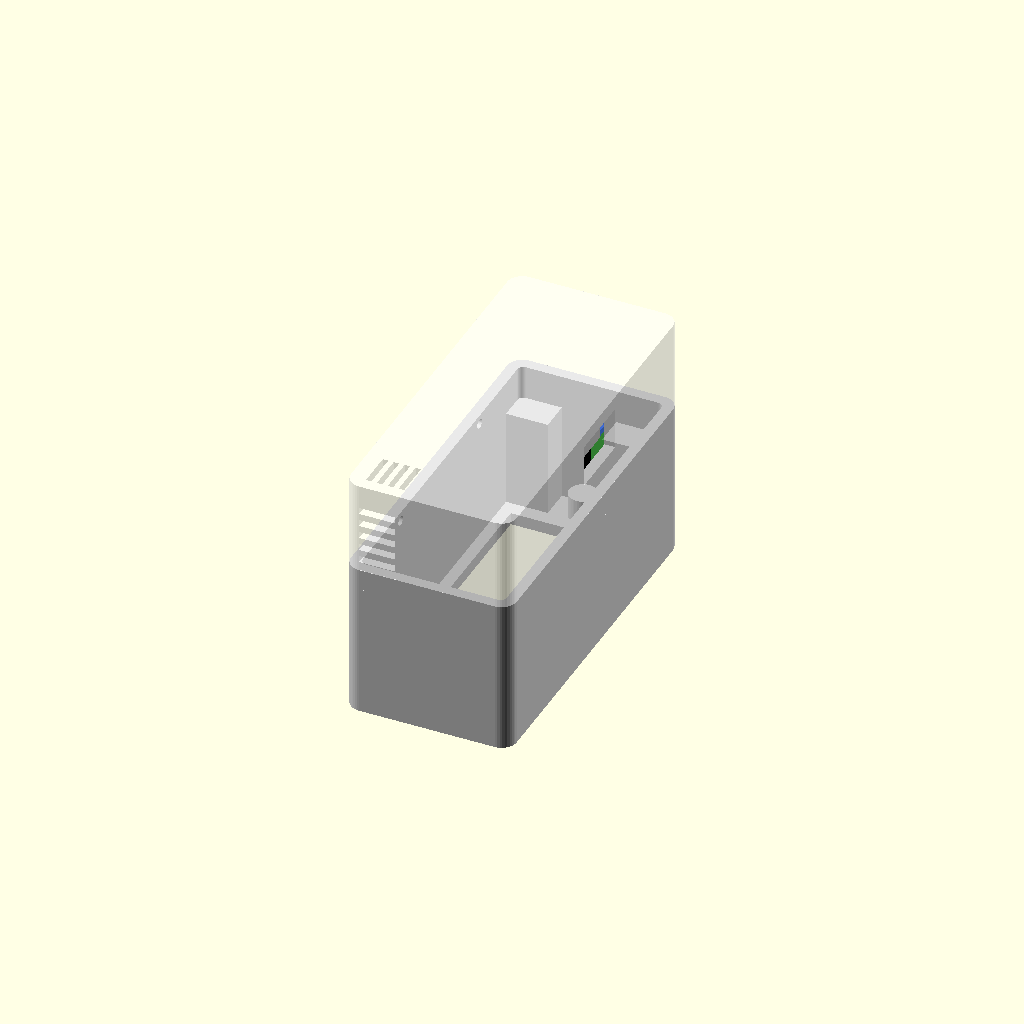
Cell 1: the model at its default parameters.
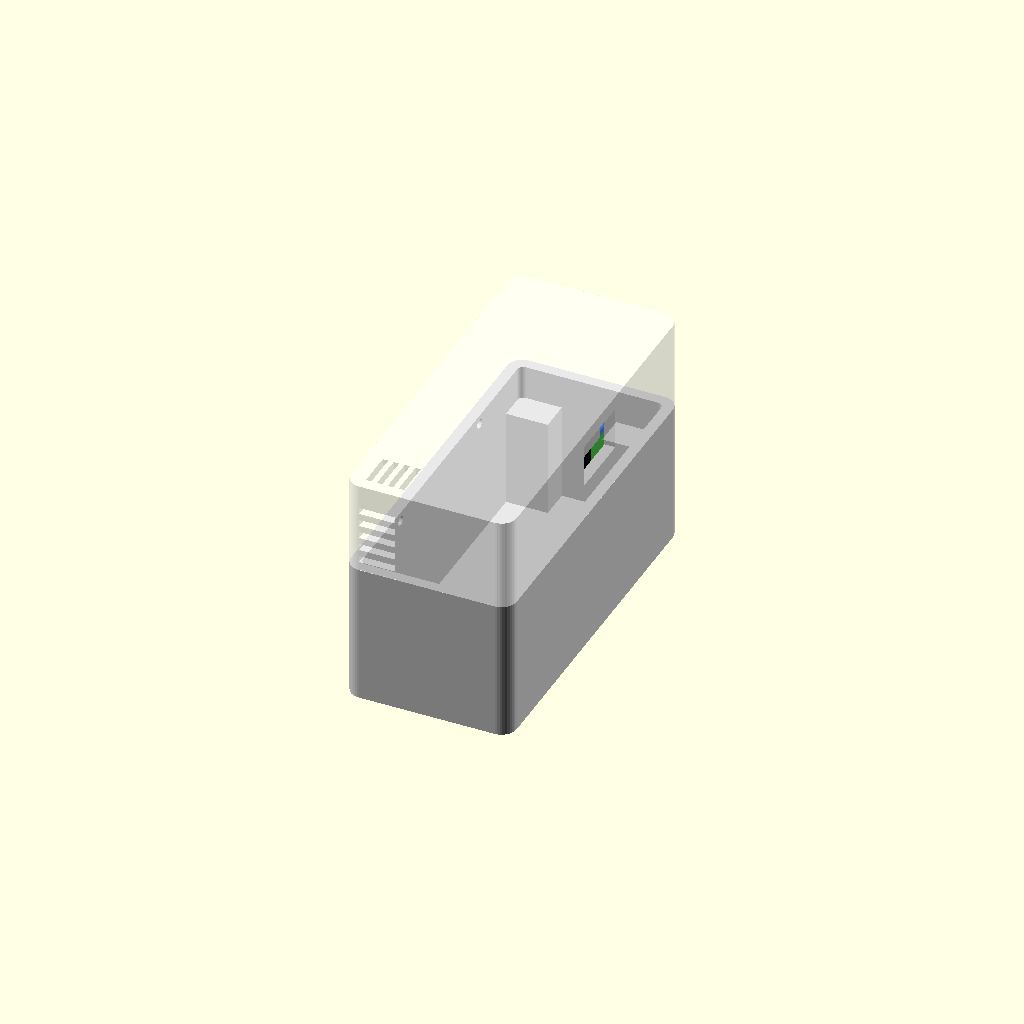
Cell 2: the same model with battery_door = false.
All cells are drawn from one camera (rotation 55°, 0°, 25°, orthographic, colour scheme Cornfield), so only the parameter changes between them.
Source of the model, enclosure/enclosure.scad:
// Smart Sensor Battery Pack - two-part enclosure
// Board: 23 x 56 mm, 1.6 mm, Keystone 1096 18350 holder on the back,
// XIAO ESP32-C6 on SMD sockets on the front, SHTC3 on the bottom-left tip.
//
// Coordinates: origin = board bottom-left corner seen from the top
// (KiCad x - 124, 111.5 - KiCad y). +Y points toward the J3 sensor socket,
// +X points toward the XIAO's USB-C port. Z = 0 is the board's bottom face.
//
// Render one part at a time:  part = "base" | "lid" | "both" | "assembly"

part = "assembly";

/* ---------- measure these on your real parts ---------- */
pcb_t        = 1.6;    // PCB thickness
batt_h       = 15.11;  // Keystone 1096 max height (datasheet)
socket_h     = 8.5;    // SMD female socket body height
spacer_h     = 2.5;    // plastic spacer on the XIAO's male headers
xiao_t       = 1.0;    // XIAO PCB thickness
usb_h        = 3.2;    // USB-C receptacle height on top of XIAO
/* ------------------------------------------------------ */

soil_exit    = true;   // cable exit through the J3 end wall (case stands J3-end down)
battery_door = true;   // screw-on door in the base floor to swap the 18350
open_j3      = false;  // slot in the lid top over J3 (for a module that sticks up)
open_j5      = false;  // slot over J5 (middle 5-pin header)
keyholes     = false;  // keyholes in the back (cannot be combined with the door)

wall   = 1.8;
clr    = 0.4;          // board-to-wall clearance
floor_t= (keyholes || battery_door) ? 4.0 : 1.6;

// battery door (x/y in board coordinates, z from the base's bottom face)
door_t   = 2.0;                       // door thickness = recess depth
door_open= [1.5, 7.0, 21.5, 49.0];    // through-hole the cell passes through
door_rec = [0.0, 4.5, 23.0, 55.5];    // recess the door sits in
door_gap = 0.15;
door_screw = [11.5, 53.2];            // M2 x 8 countersunk / self-tapping
tongue   = [7.0, 1.5, 16.0, 4.5];     // tab that hooks under the far end

// soil cable exit (J3 pins 1..5 span x 4.26..14.42)
soil_cx = 9.34;
soil_w  = 5.0;
soil_h  = 4.5;   // hole height above the base rim; size for your cable
gap_under_batt = 1.0;
lid_top_t = 1.6;
split_above_pcb = 4.0; // base walls end this far above the PCB top (lip stops 1 mm above the board)
lip_h  = 3.0;          // lid alignment lip depth
lip_t  = 1.2;
lip_clr= 0.15;
$fn = 40;

bw = 23; bl = 56;                       // board
iw = bw + 2*clr; il = bl + 2*clr;       // cavity
ow = iw + 2*wall; ol = il + 2*wall;     // outside

pcb_z0 = 0;                              // board bottom (local)
pcb_top= pcb_t;
base_z0= -(batt_h + gap_under_batt) - floor_t;   // outside bottom of base
split_z= pcb_top + split_above_pcb;
xiao_bot = pcb_top + socket_h + spacer_h;
xiao_top = xiao_bot + xiao_t + usb_h;
lid_inner_top = xiao_top + 2.5;
lid_z1 = lid_inner_top + lid_top_t;

// XIAO / USB-C
xiao_cy = 29.77;
usb_cz  = xiao_bot + xiao_t + usb_h/2;
usb_w = 11.0; usb_hh = 7.0;              // fits most USB-C plug overmolds

// cavity origin offset (cavity starts at -clr)
module rrect(x,y,h,r=1.5){
  translate([r,r,0]) linear_extrude(h) offset(r) square([x-2*r,y-2*r]);
}
module outer_shell(z0,z1){ translate([-clr-wall,-clr-wall,z0]) rrect(ow,ol,z1-z0,2.5); }
module cavity(z0,z1){ translate([-clr,-clr,z0]) rrect(iw,il,z1-z0,1); }

// ---------- BASE ----------
// PCB rests on corner pads that miss the battery-holder body and its
// solder tabs (tabs: x 7.6..14.4 at both ends).
pad_h = batt_h + gap_under_batt;  // from cavity floor up to PCB bottom
pads = [ [-clr,     -clr, 4.5+clr, 4.6+clr],   // bottom-left (stops before slot at x=4)
         [15.5,     -clr, bw-15.5+clr, 4.6+clr],
         [-clr,  51.4,    6.5+clr, bl-51.4+clr],
         [15.5,  51.4,    bw-15.5+clr, bl-51.4+clr] ];

module keyhole_cut(y){
  // back face slot: 4 mm shank, 8 mm head entry, head channel above
  translate([bw/2, y, base_z0-0.01]) {
    cylinder(d=8.2, h=1.6+0.02);
    translate([-2,0,0]) cube([4,8,1.6+0.02]);
    translate([0,0,1.6]) hull(){ cylinder(d=8.2,h=2.4-0.6); translate([0,8,0]) cylinder(d=8.2,h=2.4-0.6); }
  }
}

module rect_xy(r, z0, h){ translate([r[0], r[1], z0]) cube([r[2]-r[0], r[3]-r[1], h]); }

module door_cuts(){
  rect_xy(door_open, base_z0-1, floor_t+2);                       // cell passes through
  rect_xy(door_rec,  base_z0-1, door_t+1);                        // flush recess
  rect_xy([tongue[0]-0.3, tongue[1]-0.3, tongue[2]+0.3, door_rec[1]+0.1],
          base_z0+0.6, 1.2);                                      // undercut for the tab
  translate([door_screw[0], door_screw[1], base_z0+door_t-0.1])
    cylinder(d=1.6, h=floor_t-door_t+4-0.5);                      // M2 pilot, blind
}

module door(){
  difference(){
    union(){
      // 0.5 mm extra play at the tab end so the door can tilt in tab-first
      translate([door_rec[0]+door_gap, door_rec[1]+0.5, 0])
        cube([door_rec[2]-door_rec[0]-2*door_gap, door_rec[3]-door_rec[1]-0.5-door_gap, door_t]);
      translate([tongue[0], tongue[1], 0.7]) cube([tongue[2]-tongue[0], door_rec[1]-tongue[1]+1, 1.0]);
    }
    translate([door_screw[0], door_screw[1], -0.01]) {
      cylinder(d=2.4, h=door_t+0.02);
      cylinder(d1=4.4, d2=2.4, h=1.0);                            // countersink (outside face)
    }
    // finger grip lines near the screw end
    for (i=[0:2]) translate([3, door_rec[3]-8-i*1.6, -0.01]) cube([4, 0.6, 0.5]);
  }
}

module base(){
  difference(){
    outer_shell(base_z0, split_z);
    cavity(base_z0+floor_t, split_z+1);
    if (keyholes && !battery_door){ keyhole_cut(12); keyhole_cut(36); }
    if (battery_door) door_cuts();
    // snap grooves for lid bumps (long sides)
    for (x=[-clr-0.01, bw+clr+0.01]) for (y=[14,42])
      translate([x, y, split_z-lip_h+1.5]) rotate([0,90,0]) cylinder(d=1.6, h=1.2, center=true);
  }
  // PCB support pads
  for (p=pads) translate([p[0], p[1], base_z0+floor_t]) cube([p[2], p[3], pad_h]);
  // screw boss for the door (stays clear of the holder body, which ends at y=50.6)
  if (battery_door) difference(){
    translate([door_screw[0], door_screw[1], base_z0+floor_t-0.01]) cylinder(d=4.6, h=4);
    translate([door_screw[0], door_screw[1], base_z0]) cylinder(d=1.6, h=floor_t+4-0.5);
  }
}

// ---------- LID ----------
module lid(){
  difference(){
    union(){
      outer_shell(split_z, lid_z1);
      // alignment lip that drops into the base
      translate([0,0,split_z-lip_h]) difference(){
        translate([-clr+lip_clr,-clr+lip_clr,0]) rrect(iw-2*lip_clr, il-2*lip_clr, lip_h, 1);
        translate([-clr+lip_clr+lip_t,-clr+lip_clr+lip_t,-0.1]) rrect(iw-2*lip_clr-2*lip_t, il-2*lip_clr-2*lip_t, lip_h+0.2, 0.5);
      }
    }
    cavity(split_z-0.01, lid_inner_top);   // lip below split_z keeps its own hollow
    // USB-C port (+X wall)
    translate([bw-1, xiao_cy-usb_w/2, usb_cz-usb_hh/2]) cube([wall+clr+3, usb_w, usb_hh]);
    // lip relief around the USB end
    translate([bw-2, xiao_cy-usb_w/2-1, split_z-lip_h-1]) cube([5, usb_w+2, lip_h+1.01]);
    // soil cable exit: notch in the J3 end wall + lip, closed underneath by the base rim
    if (soil_exit)
      translate([soil_cx-soil_w/2, bl-1, split_z-lip_h-1]) cube([soil_w, clr+wall+3, lip_h+1+soil_h]);
    // J3 sensor slot (top)
    if (open_j3) translate([2.5, 50.0, lid_inner_top-1]) cube([14, 6.4, lid_top_t+2]);
    if (open_j5) translate([5.0, 12.0, lid_inner_top-1]) cube([15, 7, lid_top_t+2]);
    // SHTC3 vents: top + left wall + bottom wall, all in the sealed-off tip
    for (x=[0.5:1.8:5.9]) translate([x, -0.2, lid_inner_top-1]) cube([0.9, 6.0, lid_top_t+2]);
    for (z=[split_z+1.5 : 2.2 : lid_inner_top-1.5])
      translate([-clr-wall-1, 0.3, z]) cube([wall+2, 5.4, 1.1]);
    for (z=[split_z+1.5 : 2.2 : lid_inner_top-1.5])
      translate([0.3, -clr-wall-1, z]) cube([6.0, wall+2, 1.1]);
    for (x=[0.3:1.8:6]) translate([x, -clr-lip_clr-lip_t-0.5, split_z-lip_h-0.5]) cube([0.9, lip_t+1, lip_h+0.6]);
  }
  // divider wall keeps XIAO/regulator heat away from the SHTC3
  translate([-clr+lip_clr, 6.2, pcb_top+1.5]) cube([iw-2*lip_clr, 1.2, lid_inner_top-pcb_top-1.5+0.01]);
  // posts that press the PCB onto the base pads (clear of all parts)
  for (p=[[1.2,54.5],[21.8,45.5],[21.8,4.5],[1.2,46]])
    translate([p[0],p[1],pcb_top+0.1]) cylinder(d=2.0, h=lid_inner_top-pcb_top-0.1+0.01);
  // snap bumps on the lip
  for (x=[-clr+lip_clr, bw+clr-lip_clr]) for (y=[14,42])
    translate([x, y, split_z-lip_h+1.5]) sphere(d=1.2);
}

// ---------- reference geometry for the assembly view ----------
module board_ghost(){
  color("green", 0.6) difference(){
    cube([bw, bl, pcb_t]);
    translate([4,-1,-1]) cube([2,6,4]);         // sensor isolation slot
    translate([-1,4.75,-1]) cube([2.5,2,4]);    // notch
  }
  color("dimgray",0.7) translate([0.42, 5.4, -batt_h]) cube([21.15, 45.2, batt_h]);
  color("royalblue",0.7) translate([1.46, xiao_cy-8.9, xiao_bot]) cube([21, 17.8, xiao_t]);
  color("silver") translate([bw-7.3, xiao_cy-4.5, xiao_bot+xiao_t]) cube([7.5, 9, usb_h]);
  color("black") for (y=[22.15, 37.39]) translate([1.46+2.9, y-1.27, pcb_top]) cube([15.24, 2.54, socket_h]);
}

if (part=="base") base();
else if (part=="lid") translate([0,bl,lid_z1]) rotate([180,0,0]) lid();   // printed top-down
else if (part=="door") door();            // print outside face down
else if (part=="none") {}                 // for include-based fit checks
else if (part=="both"){ base(); translate([ow+8, bl, lid_z1]) rotate([180,0,0]) lid();
                        translate([2*ow+16, 0, base_z0]) door(); }
else { color("lightgray") base(); color("white",0.5) lid(); board_ghost();
       if (battery_door) color("orange") translate([0,0,base_z0]) door(); }

echo(str("Outside: ", ow, " x ", ol, " x ", lid_z1-base_z0, " mm"));
echo(str("XIAO bottom ", xiao_bot, " / top ", xiao_top, " above PCB bottom; USB centre z ", usb_cz));
Customizer parameters (derived from the source; name, type, default, range or options):
part: string, default "assembly"
pcb_t: number, default 1.6
batt_h: number, default 15.11
socket_h: number, default 8.5
spacer_h: number, default 2.5
xiao_t: number, default 1
usb_h: number, default 3.2
soil_exit: bool, default true
battery_door: bool, default true
open_j3: bool, default false
open_j5: bool, default false
keyholes: bool, default false
wall: number, default 1.8
clr: number, default 0.4
door_t: number, default 2
door_open: vector, default [1.5, 7, 21.5, 49]
door_rec: vector, default [0, 4.5, 23, 55.5]
door_gap: number, default 0.15
door_screw: vector, default [11.5, 53.2]
tongue: vector, default [7, 1.5, 16, 4.5]
soil_cx: number, default 9.34
soil_w: number, default 5
soil_h: number, default 4.5
gap_under_batt: number, default 1
lid_top_t: number, default 1.6
split_above_pcb: number, default 4
lip_h: number, default 3
lip_t: number, default 1.2
lip_clr: number, default 0.15
pcb_z0: number, default 0
xiao_cy: number, default 29.77
